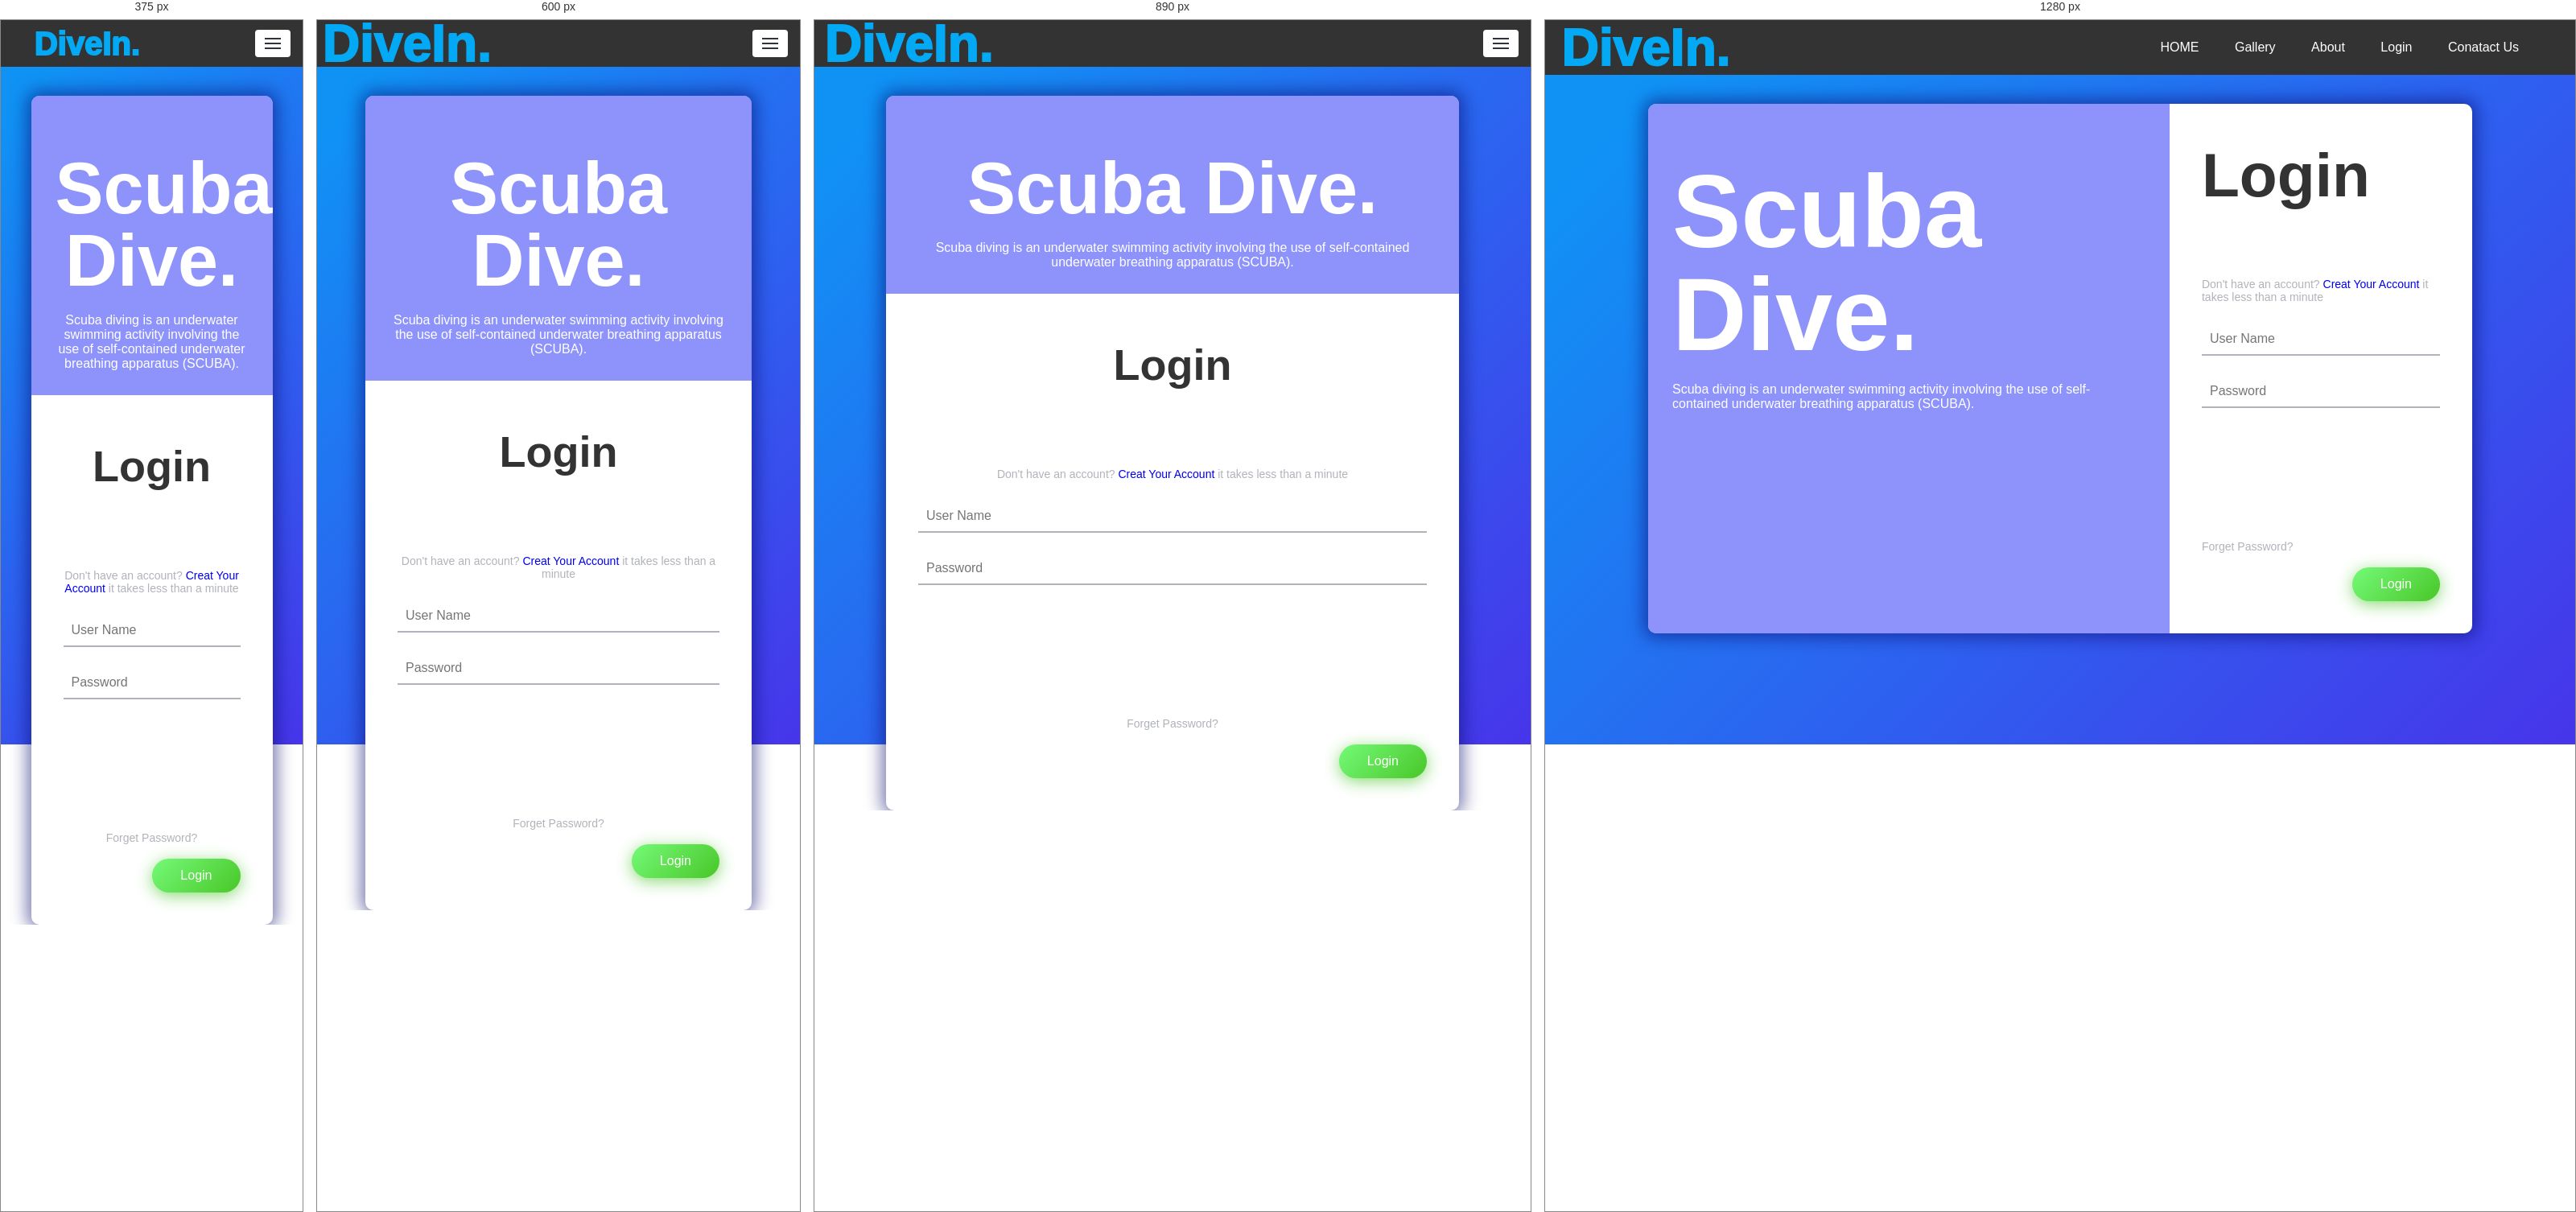
Rendered at 375 px, 600 px, 890 px and 1280 px, left to right.

<!-- file: Login.html -->
<!DOCTYPE html>
<html lang="en" >
<head>
  <meta charset="UTF-8">
  <title>Login</title>
  <link rel="stylesheet" href="Style2.css">
  <link rel="stylesheet" href="Hex.css">
</head>
<body>
	<header class="header" id="navbar">
        <div class="container">
            <div class="row align-items-center justify-content-between">
         <section class="jist">
                    <div class="anime" id="move">
                        <h2>DiveIn.</h2>
                        <h2>DiveIn.</h2>
                    </div>
            </section> 
                <button type="button" class="nav-toggler">
                   <span></span>
                </button>
                <nav class="nav" id="moves">
					<ul>
						<li><a href="Home.html">HOME</a></li>
						<li><a href="pics.html.html">Gallery</a></li>
						<li><a href="About.html">About</a></li>
						<li><a href="Login.html">Login</a></li>
						<li><a href="contact.html">Conatact Us</a></li>
					 </ul>
               </nav>
            </div>
        </div>
     </header>
	 <br><br>
<div class="box-form">
	<div class="left">
		<div class="overlay">
		<h1>Scuba Dive.</h1>
		<p>Scuba diving is an underwater swimming activity involving the use of self-contained underwater breathing apparatus (SCUBA).</p>
		</div>
	</div>
		<div class="right">
		<h5>Login</h5>
		<p>Don't have an account? <a href="#">Creat Your Account</a> it takes less than a minute</p>
		<div class="inputs">
			<input type="text" placeholder="User Name">
			<br>
			<input type="password" placeholder="Password">
		</div>
			<br><br>
		<div class="remember-me--forget-password">
			<p id="p1">Forget Password?</p>
		</div>
			<br>
			<button id="click">Login</button>
	</div>
</div>
</body>
</html>


/* @media block from Style2.css */
@media (max-width: 980px) {
    .box-form {
      flex-flow: wrap;
      text-align: center;
      align-content: center;
      align-items: center;
    }
  }

/* @media block from Style2.css */
@media (max-width: 980px) {
    .box-form .right {
      width: 100%;
    }
  }

/* @media block from Hex.css */
@media(max-width:800){.content{width:100px;
        height:100px;
        justify-content: center;
    
    
    }
    @keyframes animate {
        0%,
        100% {
            clip-path: polygon(
                0% 45%,
                16% 44%,
                33% 50%,
                54% 60%,
                70% 61%,
                84% 59%,
                100% 52%,
                100% 100%,
                0% 100%
            );
        }
    
        50% {
            clip-path: polygon(
                0% 60%,
                15% 65%,
                34% 66%,
                51% 62%,
                67% 50%,
                84% 45%,
                100% 46%,
                100% 100%,
                0% 100%
            );
        }
    }
    }

/* @media block from Hex.css */
@media(max-width:991px){
       .nav-toggler{
           display: block;
       }
       .header .nav{
           width: 100%;
           padding:0;
           max-height: 0px;
           overflow: hidden;
           visibility: hidden;
           transition: all 0.5s ease;
       }
       .header .nav.open{
           visibility: visible;
       }
       .header .nav ul{
           padding:12px 15px 0;
           margin-top: 12px;
           border-top:1px solid rgba(255,255,255,0.2);
       }
       .header .nav ul li{
           display: block;
           margin:0;
       }
    }

/* @media block from Hex.css */
@media (max-width: 400px) {
#move{
    font-size:x-small;
}
}